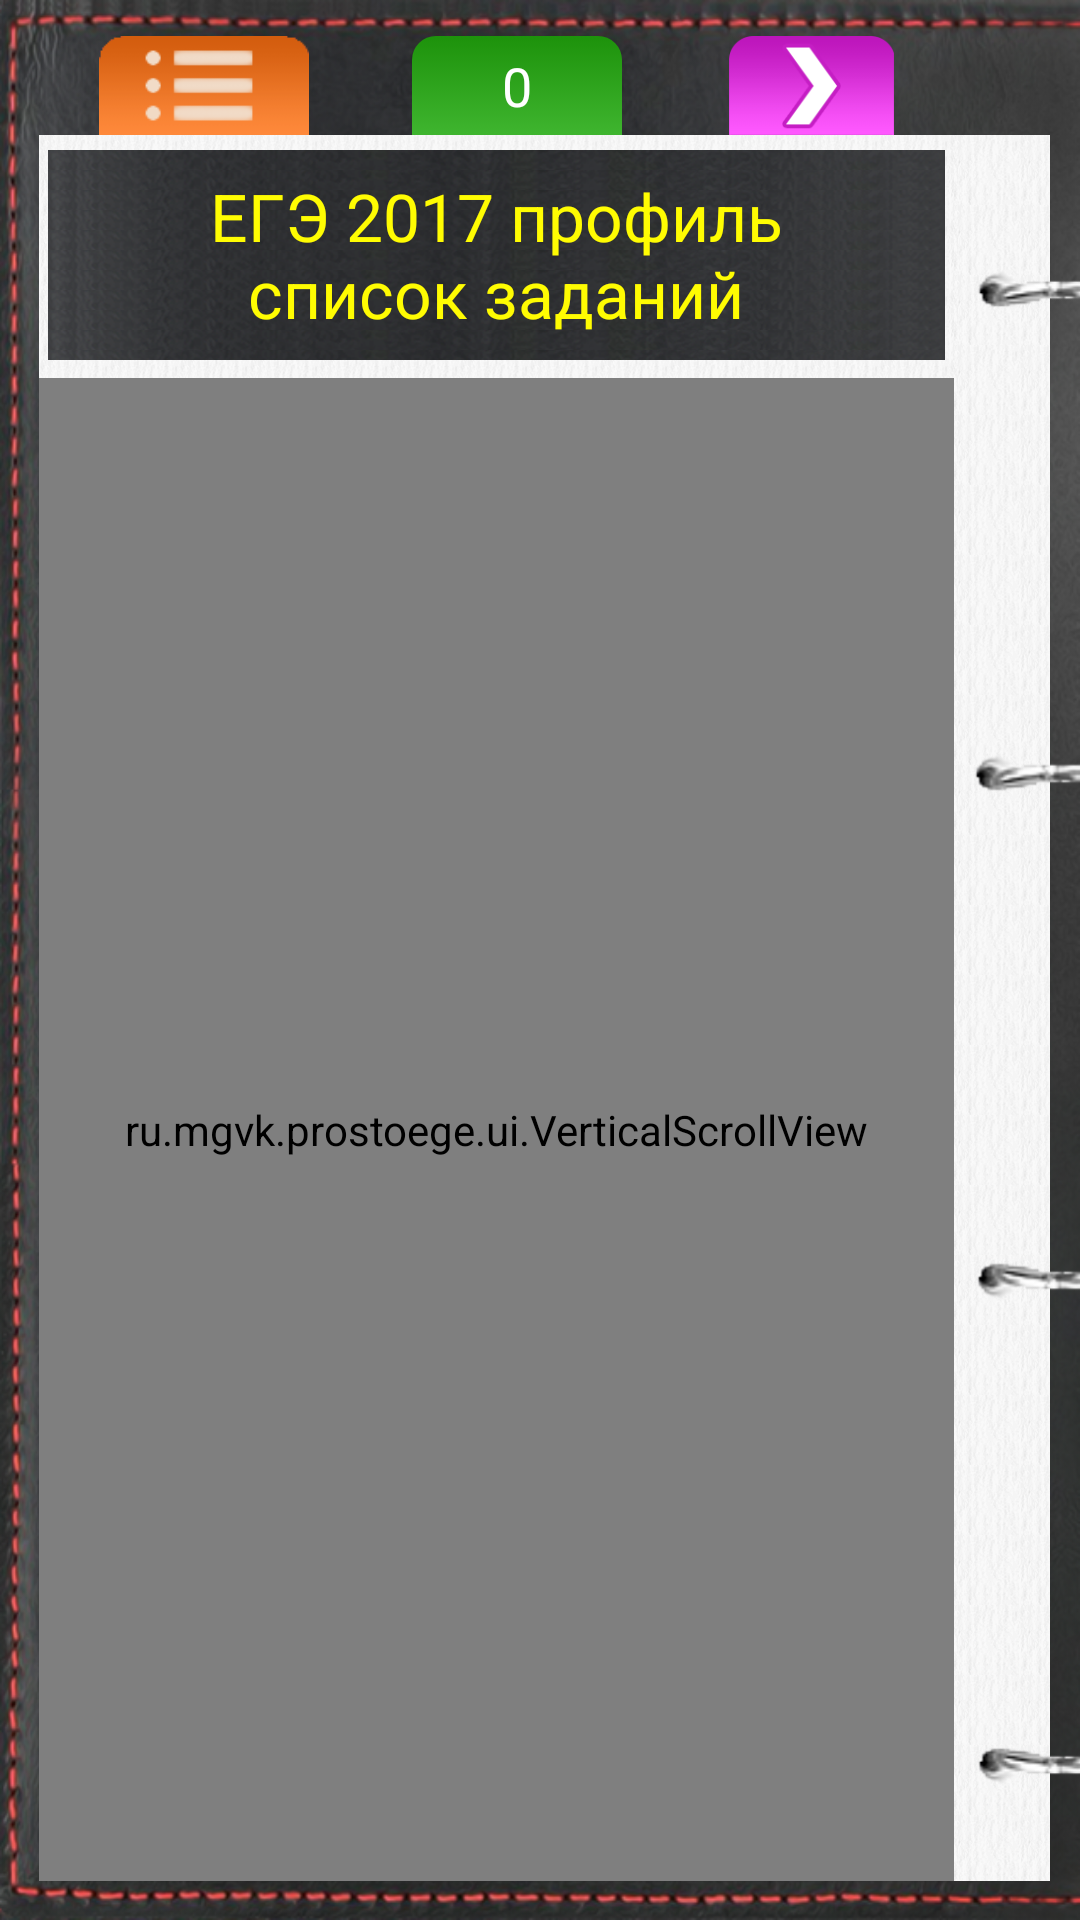

Layout XML and referenced resources for this Android screen:
<!-- AndroidManifest.xml: application theme AppTheme -->
<!-- res/layout/fragment_tasklist.xml -->
<?xml version="1.0" encoding="utf-8"?>
<FrameLayout
    xmlns:android="http://schemas.android.com/apk/res/android"
    android:layout_width="match_parent"
    android:layout_height="match_parent"
    android:background="@drawable/notebook1_small_left">


    <FrameLayout
        android:orientation="horizontal"
        android:layout_width="match_parent"
        android:layout_height="33dp"
        android:layout_marginLeft="13dp"
        android:layout_marginRight="42dp"
        android:layout_marginTop="12dp"
        android:paddingLeft="20dp"
        android:paddingRight="20dp">


        <ImageButton
            android:id="@+id/btn_menu"
            android:layout_width="70dp"
            android:layout_height="33dp"
            android:background="@drawable/menu"/>

        <TextView
            android:id="@+id/btn_coins"
            android:layout_width="70dp"
            android:layout_height="33dp"
            android:layout_marginLeft="7dp"
            android:background="@drawable/btn_video_corners"
            android:gravity="center"
            android:layout_gravity="center"
            android:text="0"
            android:textColor="@color/coins"
            android:textSize="18dp"/>


        <ImageButton
            android:id="@+id/btn_forward_task"
            android:layout_width="55dp"
            android:layout_height="match_parent"
            android:layout_gravity="right"
            android:background="@drawable/right"/>


    </FrameLayout>




    <FrameLayout
        android:layout_width="match_parent"
        android:layout_height="match_parent"
        android:layout_marginTop="45dp"
        android:background="@drawable/white_background"
        android:layout_marginLeft="13dp"
        android:layout_marginBottom="13dp"
        android:layout_marginRight="10dp">

        <LinearLayout
            android:id="@+id/main_tasklist_layout"
            android:layout_width="match_parent"
            android:layout_height="match_parent"
            android:layout_marginTop="5dp"
            android:layout_marginRight="32dp"
            android:orientation="vertical">

            <LinearLayout
                android:layout_width="match_parent"
                android:layout_height="wrap_content"
                android:background="@drawable/white_background">

                <TextView
                    android:id="@+id/tasklist_title"
                    android:layout_width="match_parent"
                    android:layout_height="70dp"
                    android:background="@drawable/tasklist_title_bakground"
                    android:gravity="center"
                    android:layout_gravity="center_horizontal"
                    android:layout_marginStart="3dp"
                    android:layout_marginTop="3dp"
                    android:layout_marginBottom="3dp"
                    android:layout_marginEnd="3dp"
                    android:text="@string/task_list_title"
                    android:textColor="#fffc02"
                    android:textSize="22sp"/>

            </LinearLayout>


            <ru.mgvk.prostoege.ui.VerticalScrollView
                android:id="@+id/task_scroll"
                android:layout_width="match_parent"
                android:layout_height="match_parent">

                <LinearLayout
                    android:id="@+id/layout_tasklist"
                    android:layout_width="match_parent"
                    android:layout_height="wrap_content"
                    android:orientation="vertical"
                    android:layout_marginStart="4dp"
                    android:layout_marginEnd="4dp">

                </LinearLayout>

            </ru.mgvk.prostoege.ui.VerticalScrollView>
        </LinearLayout>

    </FrameLayout>

    <ImageView
        android:id="@+id/rings"
        android:visibility="visible"
        android:layout_width="35dp"
        android:layout_height="match_parent"
        android:background="@drawable/rings_left"
        android:layout_gravity="right"
        android:layout_marginTop="90dp"
        android:layout_marginBottom="45dp"
        />

</FrameLayout>
<!-- resources referenced by this layout -->
<resources>
  <color name="coins">#fff</color>
  <!-- drawable btn_video_corners (drawable) -->
  <?xml version="1.0" encoding="utf-8"?>
  <selector xmlns:android="http://schemas.android.com/apk/res/android">
      <item android:state_pressed="true">
          <shape>
              <gradient
                  android:startColor="#b23fb52f"
                  android:angle="90"
                  android:endColor="#b21d920b"
                  />
              <corners
                  android:topLeftRadius="8dp"
                  android:topRightRadius="8dp"
                  android:bottomLeftRadius="0dp"
                  android:bottomRightRadius="0dp"
                  />
  
          </shape>
  
      </item>
      <item android:state_pressed="false">
          <shape>
              <gradient
                  android:startColor="#3fb52f"
                  android:angle="90"
                  android:endColor="#1d920b"
                  />
              <corners
                  android:topLeftRadius="8dp"
                  android:topRightRadius="8dp"
                  android:bottomLeftRadius="0dp"
                  android:bottomRightRadius="0dp"
                  />
  
          </shape>
  
      </item>
  </selector>
  <!-- drawable menu (drawable) -->
  <?xml version="1.0" encoding="utf-8"?>
  <selector xmlns:android="http://schemas.android.com/apk/res/android">
  
      <item android:state_pressed="true">
          <bitmap android:src="@drawable/menu_png"
              android:alpha="0.7"/>
      </item>
  
      <item android:state_pressed="false">
          <bitmap android:src="@drawable/menu_png"
                  android:alpha="1"/>
      </item>
  
  </selector>
  <!-- drawable notebook1_small_left: png bitmap (drawable-nodpi, 911924 bytes) -->
  <!-- drawable right (drawable) -->
  <?xml version="1.0" encoding="utf-8"?>
  <selector xmlns:android="http://schemas.android.com/apk/res/android">
  
      <item android:state_pressed="true">
          <bitmap android:src="@drawable/right_png"
                  android:alpha="0.7"/>
      </item>
  
      <item android:state_pressed="false">
          <bitmap android:src="@drawable/right_png"
              android:alpha="1"/>
      </item>
  
  </selector>
  <!-- drawable rings_left: png bitmap (drawable-nodpi, 17143 bytes) -->
  <!-- drawable tasklist_title_bakground (drawable) -->
  <?xml version="1.0" encoding="utf-8"?>
  <bitmap xmlns:android="http://schemas.android.com/apk/res/android"
      android:src="@drawable/tasklist_title_p"
          android:tileMode="repeat"
      />
  <!-- drawable white_background (drawable) -->
  <?xml version="1.0" encoding="utf-8"?>
  <bitmap xmlns:android="http://schemas.android.com/apk/res/android"
      android:src="@drawable/white_back_p"
      android:tileMode="repeat">
  </bitmap>
  <string name="task_list_title">ЕГЭ 2017 профиль\nсписок заданий</string>
  <style name="AppTheme" parent="Theme.AppCompat.Light.DarkActionBar">
          
          <item name="colorPrimary">@color/colorPrimary</item>
          <item name="colorPrimaryDark">@color/colorPrimaryDark</item>
          <item name="colorAccent">@color/colorAccent</item>
      </style>
  <!-- drawable menu_png: png bitmap (drawable-nodpi, 2213 bytes) -->
  <!-- drawable right_png: png bitmap (drawable-nodpi, 3907 bytes) -->
  <!-- drawable tasklist_title_p: png bitmap (drawable-nodpi, 21842 bytes) -->
  <!-- drawable white_back_p: png bitmap (drawable-nodpi, 3359 bytes) -->
  <color name="colorPrimary">#3F51B5</color>
  <color name="colorPrimaryDark">#303F9F</color>
  <color name="colorAccent">#FF4081</color>
</resources>
